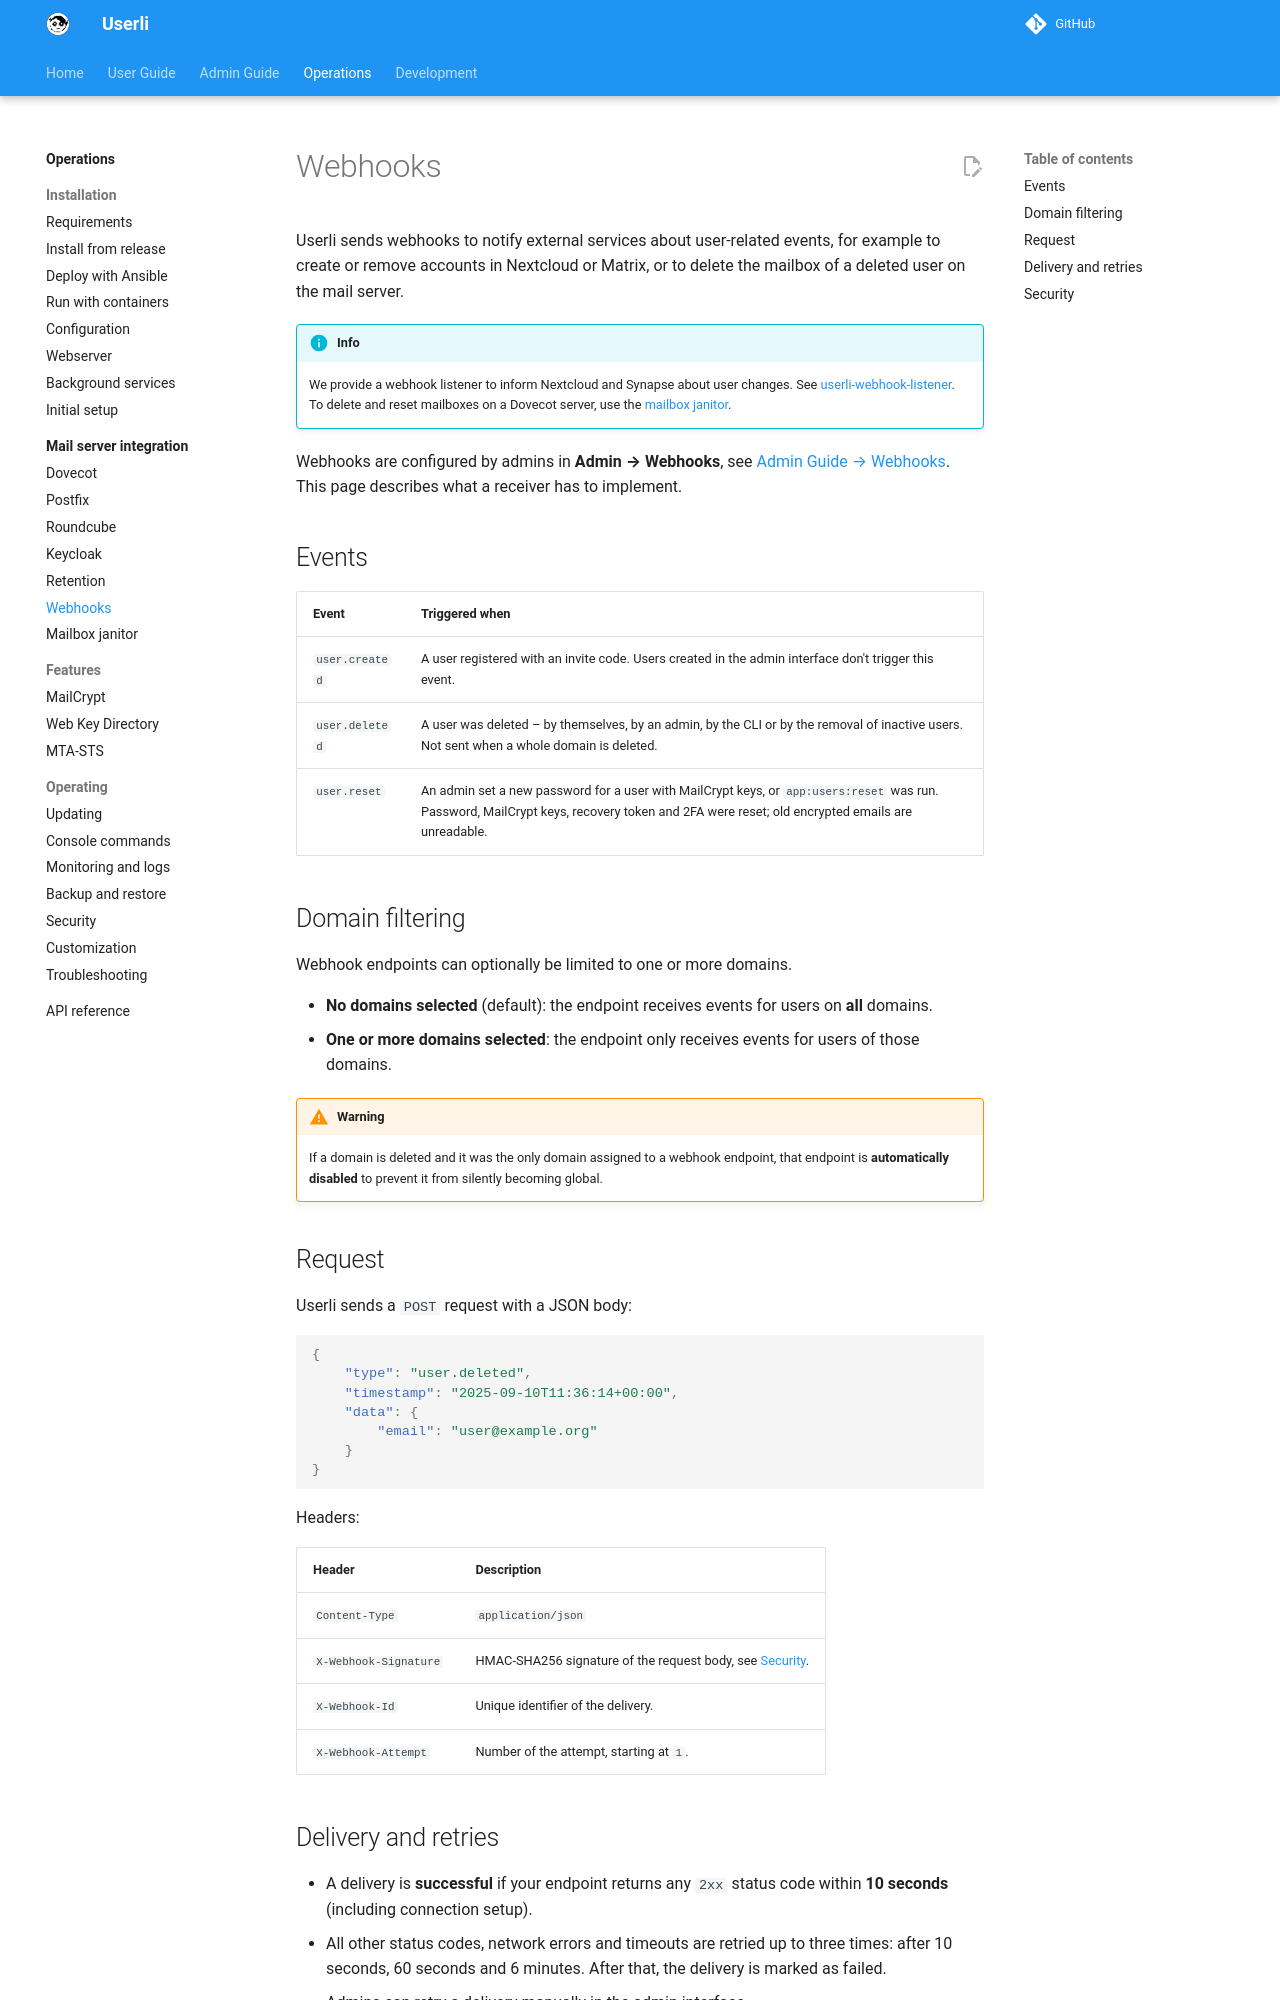

repository: systemli/userli · page: operations/integrations/webhooks/index.html · generator: mkdocs

# Webhooks

Userli sends webhooks to notify external services about user-related events,
for example to create or remove accounts in Nextcloud or Matrix, or to delete
the mailbox of a deleted user on the mail server.

!!! info

    We provide a webhook listener to inform Nextcloud and Synapse about user
    changes. See
    [userli-webhook-listener](https://github.com/systemli/userli-webhook-listener/).
    To delete and reset mailboxes on a Dovecot server, use the
    [mailbox janitor](mailbox-janitor.md).

Webhooks are configured by admins in **Admin → Webhooks**, see
[Admin Guide → Webhooks](../../admin/webhooks.md). This page describes what a
receiver has to implement.

## Events

| Event          | Triggered when |
|----------------|----------------|
| `user.created` | A user registered with an invite code. Users created in the admin interface don't trigger this event. |
| `user.deleted` | A user was deleted – by themselves, by an admin, by the CLI or by the removal of inactive users. Not sent when a whole domain is deleted. |
| `user.reset`   | An admin set a new password for a user with MailCrypt keys, or `app:users:reset` was run. Password, MailCrypt keys, recovery token and 2FA were reset; old encrypted emails are unreadable. |

## Domain filtering

Webhook endpoints can optionally be limited to one or more domains.

* **No domains selected** (default): the endpoint receives events for users on
  **all** domains.
* **One or more domains selected**: the endpoint only receives events for users
  of those domains.

!!! warning

    If a domain is deleted and it was the only domain assigned to a webhook
    endpoint, that endpoint is **automatically disabled** to prevent it from
    silently becoming global.

## Request

Userli sends a `POST` request with a JSON body:

```json
{
    "type": "user.deleted",
    "timestamp": "2025-09-10T11:36:14+00:00",
    "data": {
        "email": "user@example.org"
    }
}
```

Headers:

| Header                | Description |
|-----------------------|-------------|
| `Content-Type`        | `application/json` |
| `X-Webhook-Signature` | HMAC-SHA256 signature of the request body, see [Security](#security). |
| `X-Webhook-Id`        | Unique identifier of the delivery. |
| `X-Webhook-Attempt`   | Number of the attempt, starting at `1`. |
